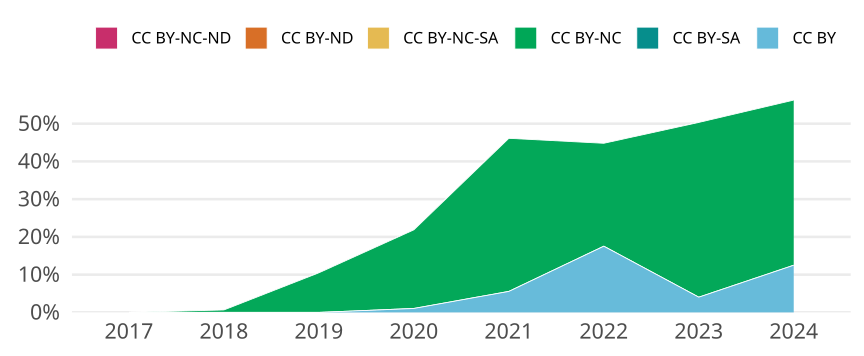

Values plotted in this chart, from the file beside it:
cr_year, jn_all, cc, cc_total, prop
2017, 171, CC BY, 0, 0
2017, 171, CC BY-SA, 0, 0
2017, 171, CC BY-NC, 0, 0
2017, 171, CC BY-NC-SA, 0, 0
2017, 171, CC BY-ND, 0, 0
2017, 171, CC BY-NC-ND, 0, 0
2018, 154, CC BY, 0, 0
2018, 154, CC BY-SA, 0, 0
2018, 154, CC BY-NC, 1, 0.006494
2018, 154, CC BY-NC-SA, 0, 0
2018, 154, CC BY-ND, 0, 0
2018, 154, CC BY-NC-ND, 0, 0
2019, 162, CC BY, 0, 0
2019, 162, CC BY-SA, 0, 0
2019, 162, CC BY-NC, 17, 0.1049
2019, 162, CC BY-NC-SA, 0, 0
2019, 162, CC BY-ND, 0, 0
2019, 162, CC BY-NC-ND, 0, 0
2020, 192, CC BY, 2, 0.01042
2020, 192, CC BY-SA, 0, 0
2020, 192, CC BY-NC, 40, 0.2083
2020, 192, CC BY-NC-SA, 0, 0
2020, 192, CC BY-ND, 0, 0
2020, 192, CC BY-NC-ND, 0, 0
2021, 180, CC BY, 10, 0.05556
2021, 180, CC BY-SA, 0, 0
2021, 180, CC BY-NC, 73, 0.4056
2021, 180, CC BY-NC-SA, 0, 0
2021, 180, CC BY-ND, 0, 0
2021, 180, CC BY-NC-ND, 0, 0
2022, 154, CC BY, 27, 0.1753
2022, 154, CC BY-SA, 0, 0
2022, 154, CC BY-NC, 42, 0.2727
2022, 154, CC BY-NC-SA, 0, 0
2022, 154, CC BY-ND, 0, 0
2022, 154, CC BY-NC-ND, 0, 0
2023, 149, CC BY, 6, 0.04027
2023, 149, CC BY-SA, 0, 0
2023, 149, CC BY-NC, 69, 0.4631
2023, 149, CC BY-NC-SA, 0, 0
2023, 149, CC BY-ND, 0, 0
2023, 149, CC BY-NC-ND, 0, 0
2024, 16, CC BY, 2, 0.125
2024, 16, CC BY-SA, 0, 0
2024, 16, CC BY-NC, 7, 0.4375
2024, 16, CC BY-NC-SA, 0, 0
2024, 16, CC BY-ND, 0, 0
2024, 16, CC BY-NC-ND, 0, 0
